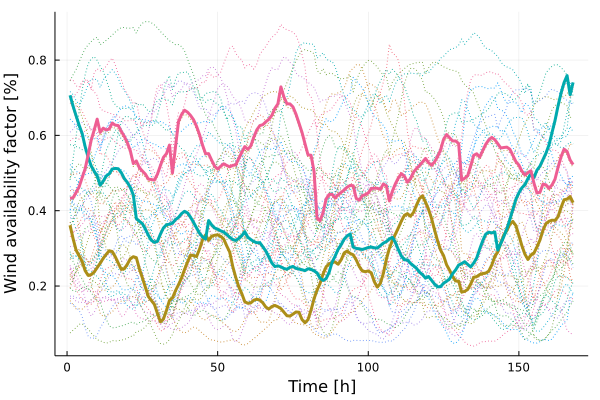

Data behind this chart, as committed beside it:
x1, x2, x3
0.3613, 0.7065, 0.433
0.3259, 0.6777, 0.4344
0.2953, 0.6522, 0.4484
0.2803, 0.6273, 0.4633
0.2659, 0.6054, 0.4875
0.2408, 0.5704, 0.5113
0.2284, 0.5423, 0.5481
0.2303, 0.5192, 0.5871
0.2371, 0.505, 0.6141
0.2489, 0.4923, 0.6432
0.2606, 0.4676, 0.608
0.2736, 0.4783, 0.6192
0.2841, 0.4923, 0.6144
0.2937, 0.4978, 0.6169
0.2916, 0.5107, 0.6327
0.2779, 0.5124, 0.6272
0.261, 0.5114, 0.6261
0.2445, 0.5012, 0.6108
0.2457, 0.4855, 0.5977
0.2576, 0.4754, 0.5809
0.2725, 0.4622, 0.5593
0.2779, 0.4419, 0.5251
0.2753, 0.3793, 0.5322
0.2459, 0.3721, 0.5142
0.2221, 0.3657, 0.5055
0.1968, 0.3515, 0.4971
0.1722, 0.3347, 0.4839
0.1615, 0.3214, 0.4828
0.1511, 0.3158, 0.4812
0.1275, 0.3187, 0.4968
0.1048, 0.3379, 0.52
0.1122, 0.3544, 0.5416
0.1351, 0.3627, 0.5515
0.1618, 0.3642, 0.5743
0.1685, 0.3668, 0.5003
0.1876, 0.3764, 0.5694
0.2035, 0.3824, 0.6366
0.221, 0.3922, 0.655
0.2436, 0.3984, 0.6668
0.2637, 0.3941, 0.6617
0.2824, 0.3828, 0.653
0.2808, 0.3689, 0.6416
0.2784, 0.3543, 0.6239
0.2984, 0.3402, 0.6014
0.3233, 0.3304, 0.5739
0.3358, 0.3248, 0.5513
0.3213, 0.3738, 0.5515
0.3321, 0.3624, 0.5343
0.3349, 0.3541, 0.5181
0.336, 0.3508, 0.5106
0.3319, 0.3465, 0.5179
0.3251, 0.3435, 0.5246
0.3067, 0.3368, 0.5202
0.2902, 0.3297, 0.5164
0.2521, 0.3236, 0.5205
0.223, 0.3211, 0.5215
0.1982, 0.3262, 0.5388
0.1801, 0.3335, 0.555
0.1584, 0.3443, 0.5703
0.1542, 0.3299, 0.5629
... 108 more rows
